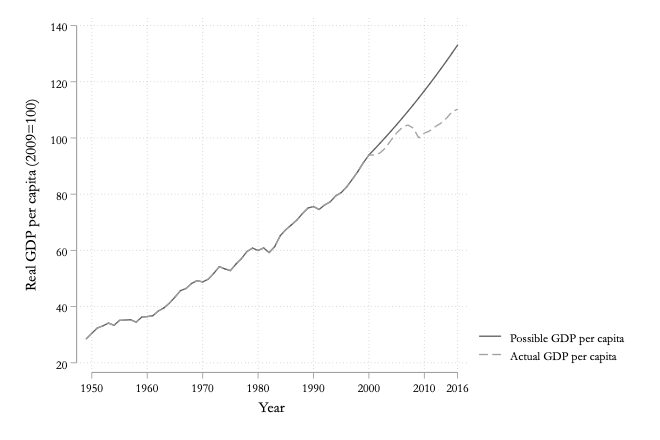

The data file committed next to this chart (first rows):
altgdppc, year, gdp_pc
28.52, 1949, 28.52
30.49, 1950, 30.49
32.39, 1951, 32.39
33.14, 1952, 33.14
34.13, 1953, 34.13
33.34, 1954, 33.34
35.09, 1955, 35.09
35.21, 1956, 35.21
35.32, 1957, 35.32
34.48, 1958, 34.48
36.25, 1959, 36.25
36.43, 1960, 36.43
36.76, 1961, 36.76
38.42, 1962, 38.42
39.52, 1963, 39.52
41.22, 1964, 41.22
43.35, 1965, 43.35
45.68, 1966, 45.68
46.43, 1967, 46.43
48.23, 1968, 48.23
49.24, 1969, 49.24
48.77, 1970, 48.77
49.75, 1971, 49.75
51.8, 1972, 51.8
54.21, 1973, 54.21
53.42, 1974, 53.42
52.8, 1975, 52.8
55.11, 1976, 55.11
57.08, 1977, 57.08
59.6, 1978, 59.6
60.81, 1979, 60.81
59.96, 1980, 59.96
60.87, 1981, 60.87
59.21, 1982, 59.21
61.36, 1983, 61.36
65.23, 1984, 65.23
67.35, 1985, 67.35
69.05, 1986, 69.05
70.8, 1987, 70.8
73.09, 1988, 73.09
75.06, 1989, 75.06
75.62, 1990, 75.62
74.54, 1991, 74.54
76.15, 1992, 76.15
77.24, 1993, 77.24
79.38, 1994, 79.38
80.55, 1995, 80.55
82.62, 1996, 82.62
85.27, 1997, 85.27
88.06, 1998, 88.06
91.2, 1999, 91.2
93.93, 2000, 93.93
96, 2001, 93.93
98.11, 2002, 94.66
100.3, 2003, 96.47
102.5, 2004, 99.24
104.7, 2005, 101.8
107, 2006, 103.7
109.4, 2007, 104.6
111.8, 2008, 103.5
... 8 more rows
